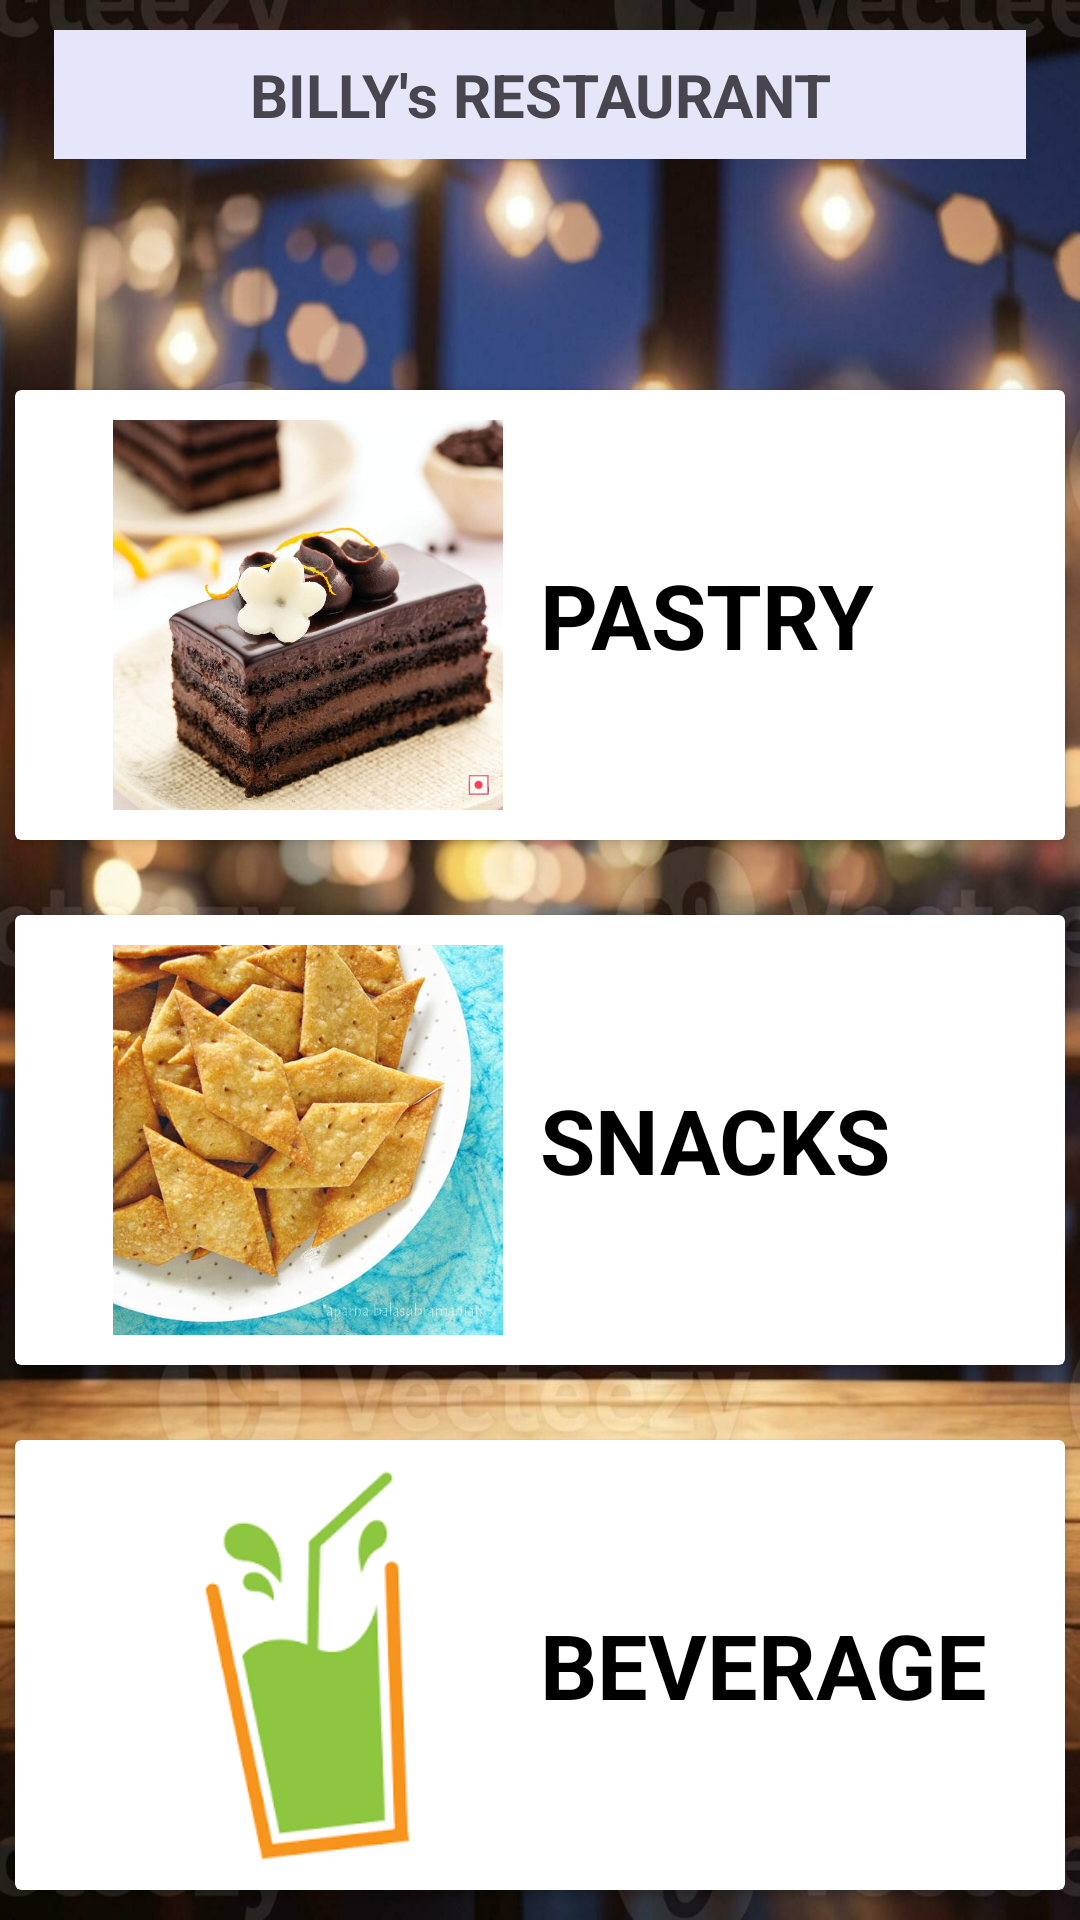

Here is an Android app screen rendered from its layout file. Give the layout XML and the strings, colors and styles it references.
<!-- AndroidManifest.xml: application theme Theme.Menuorder_a1 -->
<!-- res/layout/fragment_menu.xml -->
<?xml version="1.0" encoding="utf-8"?>
<FrameLayout xmlns:android="http://schemas.android.com/apk/res/android"
    xmlns:tools="http://schemas.android.com/tools"
    android:layout_width="match_parent"
    android:layout_height="match_parent"
    android:background="@drawable/background"
    tools:context=".menuFragment">

    <RelativeLayout
        android:layout_width="match_parent"
        android:layout_height="match_parent">
    <TextView
        android:id="@+id/received_value_id"
        android:layout_width="match_parent"
        android:layout_height="wrap_content"
        android:textAlignment="center"
        android:padding="8dp"
        android:layout_marginTop="10dp"
        android:layout_marginLeft="18dp"
        android:layout_marginRight="18dp"
        android:textSize="20sp"
        android:textStyle="bold"
        android:background="#E6E6FA"
        android:text="BILLY's RESTAURANT"
        />

    <androidx.cardview.widget.CardView
        android:id="@+id/card_view1"
        android:layout_width="350dp"
        android:layout_height="150dp"
        android:layout_alignTop="@+id/received_value_id"
        android:layout_marginTop="120dp"
        android:clickable="true"
        android:layout_centerHorizontal="true"
        >

        <ImageView
            android:layout_width="175dp"
            android:layout_height="wrap_content"
            android:layout_gravity="left"
            android:src="@drawable/pastry"
            android:layout_margin="10dp"
            android:id="@+id/img"
            />

        <TextView
            android:layout_width="wrap_content"
            android:layout_height="wrap_content"
            android:text="PASTRY"
            android:layout_gravity="center_vertical"
            android:layout_marginLeft="175dp"
            android:textSize="30sp"
            android:textStyle="bold"
            android:textColor="@color/black"
            />

    </androidx.cardview.widget.CardView>


    <androidx.cardview.widget.CardView
        android:id="@+id/card_view2"
        android:layout_width="350dp"
        android:layout_height="150dp"
        android:layout_alignTop="@+id/card_view1"
        android:layout_marginTop="175dp"
        android:clickable="true"
        android:layout_centerHorizontal="true"
        >

        <ImageView
            android:layout_width="175dp"
            android:layout_height="wrap_content"
            android:layout_gravity="left"
            android:src="@drawable/snacks"
            android:layout_margin="10dp"
            android:id="@+id/img2"
            />

        <TextView
            android:layout_width="wrap_content"
            android:layout_height="wrap_content"
            android:text="SNACKS"
            android:layout_gravity="center_vertical"
            android:layout_marginLeft="175dp"
            android:textSize="30sp"
            android:textStyle="bold"
            android:textColor="@color/black"
            />

    </androidx.cardview.widget.CardView>


    <androidx.cardview.widget.CardView
        android:id="@+id/card_view3"
        android:layout_width="350dp"
        android:layout_height="150dp"
        android:layout_alignTop="@+id/card_view2"
        android:layout_marginTop="175dp"
        android:clickable="true"
        android:layout_centerHorizontal="true"
        >

        <ImageView
            android:layout_width="175dp"
            android:layout_height="wrap_content"
            android:layout_gravity="left"
            android:src="@drawable/beverage"
            android:layout_margin="10dp"
            android:id="@+id/img3"
            />

        <TextView
            android:layout_width="wrap_content"
            android:layout_height="wrap_content"
            android:text="BEVERAGE"
            android:layout_gravity="center_vertical"
            android:layout_marginLeft="175dp"
            android:textSize="30sp"
            android:textStyle="bold"
            android:textColor="@color/black"
            />

    </androidx.cardview.widget.CardView>


</RelativeLayout>

</FrameLayout>
<!-- resources referenced by this layout -->
<resources>
  <!-- drawable background: jpg bitmap (drawable, 158369 bytes) -->
  <!-- drawable beverage: png bitmap (drawable, 4383 bytes) -->
  <!-- drawable pastry: jpg bitmap (drawable, 79240 bytes) -->
  <!-- drawable snacks: jpg bitmap (drawable, 66649 bytes) -->
  <style name="Theme.Menuorder_a1" parent="Base.Theme.Menuorder_a1" />
  <style name="Base.Theme.Menuorder_a1" parent="Theme.Material3.DayNight.NoActionBar">
          
          
      </style>
  <!-- not gathered from this repository: default colours our renderer supplied (Android Studio template values) -->
  <color name="black">#FF000000</color>
</resources>
